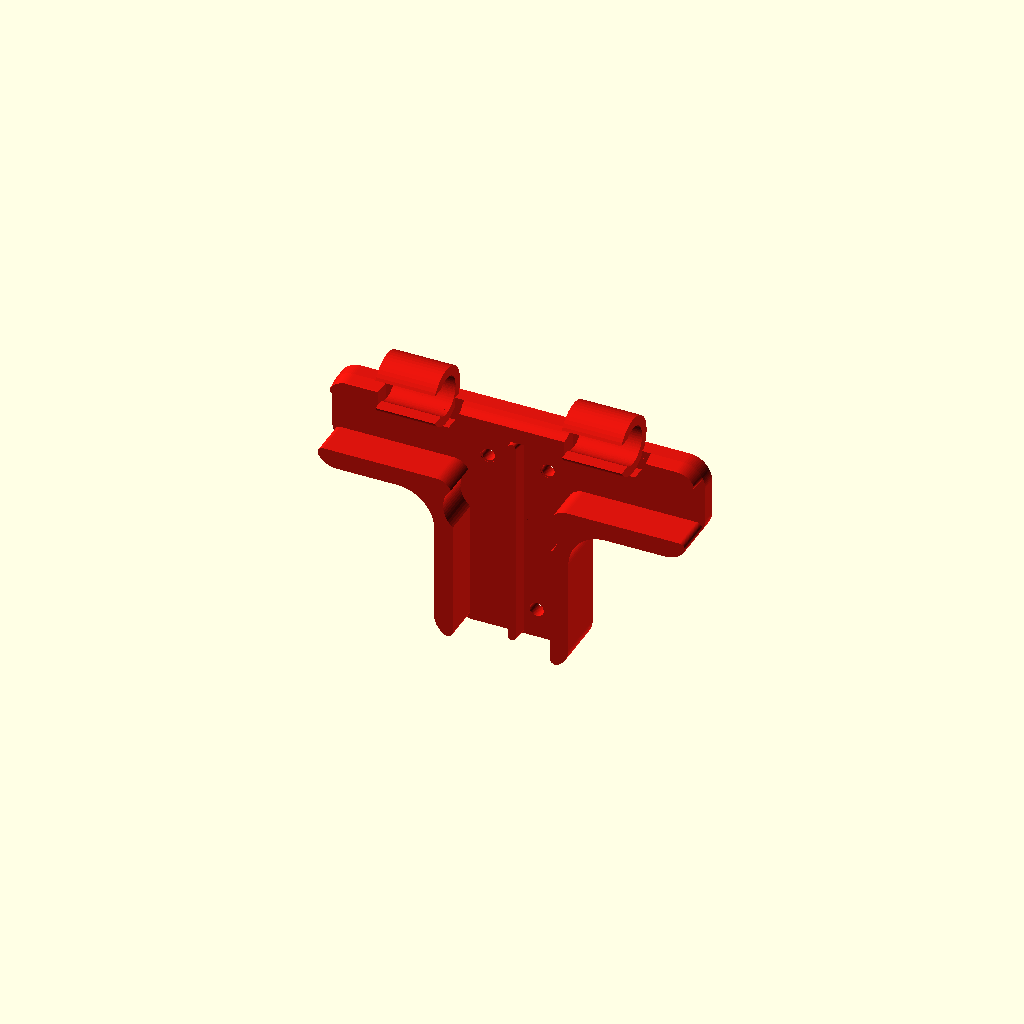
Cell 1 — every parameter at its default value.
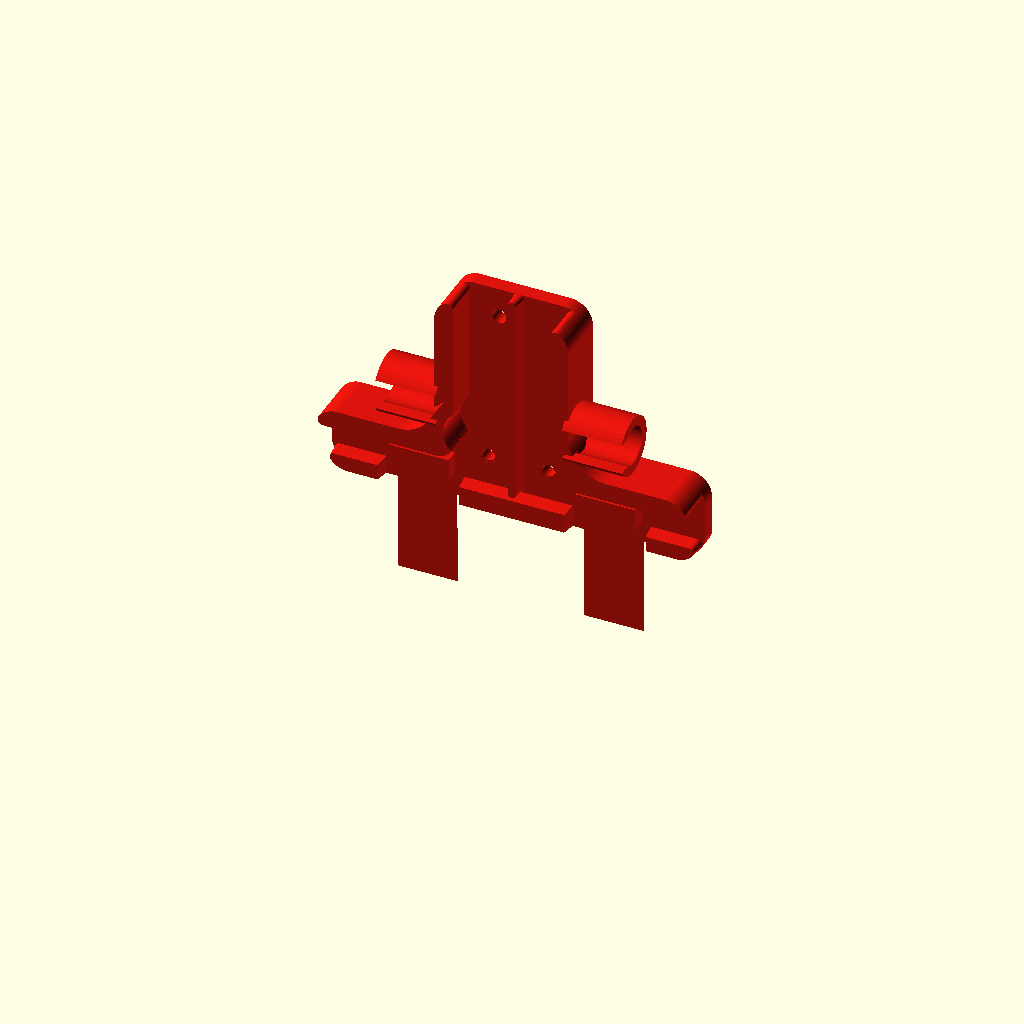
Cell 2: preview_direction = "bottom" (everything else at default).
All cells are drawn from one camera (rotation 55°, 0°, 25°, orthographic, colour scheme Cornfield), so only the parameter changes between them.
Source of the model, cad/v1.2/components/horizontal_edge_panel_coupler.scad:
// HUB75 display frame - V1.2 shared-profile 100 mm horizontal edge panel coupler with two short tube clips
//
// Used for the four upper and four lower internal panel joins at the horizontal display edges.
// The outer corner/end couplers are deliberately a separate component and
// are not changed by this design.
//
// The T-shaped printed body follows the same design language as the middle
// PLUS coupler. Its inward reach is deliberately the same 50 mm as one half
// of the middle PLUS, while only the outward projection is capped below 20 mm.
// Raised guide material sits beside the real HUB75 rear ribs,
// leaving a fitted T-shaped channel for the panel housing.

use <tube_clip.scad>
use <hub75_panel.scad>
use <_lib/coupler_profile.scad>

/* [T body] */
overall_width = 100.0;
inboard_reach = 50.0;
max_outside_projection = 19.5;
overall_height = 100.0;
// Standalone defaults follow the exact same rule as the project assembly:
// real HUB75 rib width + equal printed material on both sides.
wall_thickness = 5.0;
rib_clearance = 0.50;
profile_side_material = wall_thickness + rib_clearance;
horizontal_arm_height = hub75_rear_end_rail_width() + 2*profile_side_material;
vertical_arm_width = 2*12.5 + 2*profile_side_material;
inside_corner_radius = 10.0;
outer_corner_radius = 6.0;
base_thickness = 4.0;

/* [Mounting holes] */
left_hole_x = -8.15;
right_hole_x = 7.85;
hole_diameter = 3.4;
screw_relief_depth = coupler_screw_relief_depth_default();
screw_relief_radial = coupler_screw_relief_radial_default();
screw_row_to_panel_edge = 7.855;


/* [Panel fit] */
guide_height = 10.0;
guide_end_rounding = 1.5;

/* [Seam wedge] */
seam_wedge_width = 3.0;
seam_wedge_height = 4.0;
seam_wedge_length = inboard_reach + screw_row_to_panel_edge;
seam_wedge_end_radius = 1.2;

/* [Outer display-edge ridge] */
// Keep this low ridge equal in height and taper to the small seam wedge.
outer_ridge_height = seam_wedge_height;
outer_ridge_taper_inset = seam_wedge_width * (1.0 - 0.73) / 2;

/* [Reinforcement bushing relief] */
reinforcement_bushing_clearance = 0.45;
reinforcement_bushing_relief_extra_depth = 0.20;

/* [Locator-pin clearance] */
// The physical panel has a Ø3 x 3 mm locating pin close to each relevant
// horizontal edge coupler.  This is a true through-clearance in the 4 mm
// base plate, not a shallow pocket.
locator_pin_clearance = 0.40;

/* [Decorative pockets] */
show_perforation_holes = true;
perforation_hole_diameter = 3.0;
perforation_depth = 2.5;

/* [Centre reference marks] */
show_center_marks = true;
center_mark_depth = coupler_center_mark_depth_default();
center_mark_pitch = coupler_center_mark_pitch_default();
center_mark_dash_length = coupler_center_mark_dash_length_default();
center_mark_dash_width = coupler_center_mark_dash_width_default();
center_mark_cross_length = coupler_center_mark_cross_length_default();
center_mark_edge_margin = coupler_center_mark_edge_margin_default();
perforation_spacing = 10.0;
perforation_edge_margin = 7.0;
perforation_centre_keepout = 20.0;

/* [Clip positions] */
clip_x_positions = [-25.0, 25.0];

/* [Tube clip] */
clip_length = 16.0;
clip_wall = 2.6;
clip_inner_diameter = 10.4;
clip_opening = 8.2;
clip_vertical_overlap = 2.0;
clip_root_height = 6.0;
clip_root_depth = 5.0;
clip_ridge_clearance = 2.5;

/* [Standalone preview] */
preview_direction = "top"; // [top, bottom]
preview_tube_y = -5.0;
preview_tube_z = 18.0;
preview_color = [0.86, 0.08, 0.05, 1];

/* [Resolution] */
$fn = 64;


// Shared T silhouette is the shared PLUS with one arm clipped away.

// The end rail is not centred on the mounting screw row.  Position the
// horizontal T arm around the REAL rail so the printed wall is the same on
// its inward and outward sides.
function panel_end_rail_center_z(direction) =
    (direction == "top" ? 1 : -1)
    * (screw_row_to_panel_edge - hub75_rear_end_rail_width()/2);


// Position of the one panel locator pin that falls under an internal
// horizontal edge coupler.  The offsets are derived by hub75_panel.scad from
// the PDF locator-pin position and mounting-hole pattern.
function edge_locator_pin_x(direction, left_screw_x, right_screw_x) =
    direction == "top"
        ? right_screw_x - hub75_locator_pin_near_edge_screw_x_delta()
        : left_screw_x  + hub75_locator_pin_near_edge_screw_x_delta();

function edge_locator_pin_z(direction) =
    (direction == "top" ? -1 : 1)
    * hub75_locator_pin_edge_screw_z_delta();

// Rear housing T at a top/bottom panel edge.  At an internal seam two side
// rails meet, while the panel end rail forms the horizontal part of the T.
// The end-rail position is derived from the real screw-row-to-edge distance.
module panel_edge_t_keepout_2d(direction, total_width, total_height) {
    vertical_w = 2 * hub75_rear_side_rail_width();
    horizontal_w = hub75_rear_end_rail_width();
    corner_r = hub75_rear_opening_corner_radius();

    edge_sign = direction == "top" ? 1 : -1;
    edge_z = edge_sign * screw_row_to_panel_edge;
    rail_center_z = edge_z - edge_sign * horizontal_w/2;
    rail_inner_z = edge_z - edge_sign * horizontal_w;

    union() {
        // Horizontal top/bottom rear-frame rail.
        translate([0, rail_center_z])
            square([total_width + 6, horizontal_w], center=true);

        // Vertical seam rail continues from the end rail toward panel centre.
        stem_h = total_height + 12;
        translate([
            0,
            rail_inner_z - edge_sign * stem_h/2
        ])
            square([vertical_w, stem_h], center=true);

        // Reproduce the rounded opening corners where end rail and side rails
        // meet.  This avoids a sharp rectangular inside corner in the guide.
        for(sx=[-1,1])
            translate([
                sx*vertical_w/2,
                rail_inner_z
            ])
                scale([sx, -edge_sign])
                    difference() {
                        square([corner_r, corner_r], center=false);
                        translate([corner_r, corner_r])
                            circle(r=corner_r);
                    }
    }
}

module t_side_guides_2d(
    direction,
    width,
    height,
    bar_height,
    stem_width,
    inner_r,
    outer_r,
    clearance,
    end_rounding,
    horizontal_center_z=0
) {
    if(end_rounding > 0)
        offset(r=end_rounding)
            offset(delta=-end_rounding)
                difference() {
                    coupler_t_profile_2d(
                        direction=direction, width=width, height=height,
                        horizontal_arm_height=bar_height, vertical_arm_width=stem_width,
                        inside_radius=inner_r, outside_radius=outer_r,
                        horizontal_arm_center_z=horizontal_center_z
                    );
                    offset(delta=clearance)
                        panel_edge_t_keepout_2d(direction,width,height);
                }
    else
        difference() {
            coupler_t_profile_2d(
                direction=direction, width=width, height=height,
                horizontal_arm_height=bar_height, vertical_arm_width=stem_width,
                inside_radius=inner_r, outside_radius=outer_r,
                horizontal_arm_center_z=horizontal_center_z
            );
            offset(delta=clearance)
                panel_edge_t_keepout_2d(direction,width,height);
        }
}


module outer_edge_zone_2d(direction, width, height, edge_z, clearance) {
    // Region outside the physical HUB75 panel edge.  The normal fitted guide
    // is suppressed here and rebuilt as a segmented outer ridge so it cannot
    // run through the tube clips.
    zone_h = height + 20;
    if(direction == "top")
        translate([0, edge_z + clearance + zone_h/2])
            square([width + 20, zone_h], center=true);
    else
        translate([0, edge_z - clearance - zone_h/2])
            square([width + 20, zone_h], center=true);
}

module segmented_outer_edge_ridge_2d(
    direction,
    width,
    height,
    bar_height,
    stem_width,
    inner_r,
    outer_r,
    clearance,
    end_rounding,
    horizontal_center_z,
    edge_z,
    clip_positions,
    clip_length,
    clip_clearance
) {
    difference() {
        intersection() {
            t_side_guides_2d(
                direction,width,height,
                bar_height,stem_width,
                inner_r,outer_r,
                clearance,end_rounding,horizontal_center_z
            );
            outer_edge_zone_2d(direction,width,height,edge_z,clearance);
        }

        // Two clip gaps split the outside ridge into three explicit pieces.
        // The gaps are slightly wider than the clips so neither the ridge nor
        // its rounded ends can pass through the C-rings.
        for(cx=clip_positions)
            translate([cx, direction == "top" ? height/2 : -height/2])
                square([clip_length + 2*clip_clearance, height + 30], center=true);
    }
}

module _horizontal_ridge_patch_taper_3d(ridge_height, taper_inset) {
    // Taper ONE connected 2D patch only.  Keeping each patch separate is
    // essential: hull() across the complete interrupted ridge would bridge
    // the clip gaps and recreate a bar through the C-rings.
    hull() {
        rotate([90,0,0])
            linear_extrude(height=0.02)
                children();

        translate([0,-ridge_height+0.02,0])
            rotate([90,0,0])
                linear_extrude(height=0.02)
                    offset(delta=-taper_inset)
                        children();
    }
}

module tapered_segmented_outer_edge_ridge_3d(
    direction,
    width,
    height,
    bar_height,
    stem_width,
    inner_r,
    outer_r,
    clearance,
    end_rounding,
    horizontal_center_z,
    edge_z,
    clip_positions,
    clip_length,
    clip_clearance,
    ridge_height,
    taper_inset
) {
    // With two clips the outside ridge is exactly three independent pieces.
    // Build and taper those pieces independently so no hull operation can
    // bridge the spaces reserved for the snap clips.
    gap_half = clip_length/2 + clip_clearance;
    span = width + 40;
    x0 = clip_positions[0];
    x1 = clip_positions[1];

    intervals = [
        [-span/2, x0-gap_half],
        [x0+gap_half, x1-gap_half],
        [x1+gap_half, span/2]
    ];

    for(interval=intervals) {
        lo = interval[0];
        hi = interval[1];
        if(hi > lo + 0.2)
            _horizontal_ridge_patch_taper_3d(ridge_height,taper_inset)
                intersection() {
                    segmented_outer_edge_ridge_2d(
                        direction,width,height,bar_height,stem_width,
                        inner_r,outer_r,clearance,end_rounding,
                        horizontal_center_z,edge_z,clip_positions,
                        clip_length,clip_clearance
                    );
                    translate([(lo+hi)/2,0])
                        square([hi-lo,height+40],center=true);
                }
    }
}

module tapered_seam_wedge(
    length,
    base_width,
    tip_width,
    height,
    end_radius
) {
    base_r = min(end_radius, min(base_width, length)/2 - 0.01);
    tip_r  = min(end_radius, min(tip_width,  length)/2 - 0.01);

    hull() {
        translate([0, 0.01, 0])
            rotate([90,0,0])
                linear_extrude(height=0.02)
                    offset(r=base_r)
                        square([
                            max(0.01, base_width - 2*base_r),
                            max(0.01, length - 2*base_r)
                        ], center=true);

        translate([0, -height + 0.01, 0])
            rotate([90,0,0])
                linear_extrude(height=0.02)
                    offset(r=tip_r)
                        square([
                            max(0.01, tip_width - 2*tip_r),
                            max(0.01, length - 2*tip_r)
                        ], center=true);
    }
}


module t_reference_perforations_2d(
    direction,
    width,
    height,
    bar_height,
    stem_width,
    hole_d,
    spacing,
    edge_margin,
    centre_keepout,
    reference_steps = coupler_reference_pocket_steps_default(),
    reference_pitch = coupler_reference_pocket_pitch_default(),
    reference_lane_offset = coupler_reference_pocket_lane_offset_default()
) {
    // Same shared adaptive rule as the middle coupler. Longitudinal stations
    // are 20/30/40 mm. Wide arms use two transverse lanes; narrow arms use
    // one centred lane so the pattern does not get forced into a thin strip.
    inward = direction == "top" ? -1 : 1;
    x_arm_lane = is_undef(reference_lane_offset)
        ? coupler_reference_lane_offset_for_arm(bar_height)
        : reference_lane_offset;
    z_arm_lane = is_undef(reference_lane_offset)
        ? coupler_reference_lane_offset_for_arm(stem_width)
        : reference_lane_offset;

    x_lane_signs = coupler_reference_lane_signs_for_arm(bar_height);
    z_lane_signs = coupler_reference_lane_signs_for_arm(stem_width);

    for (sx=[-1,1])
        coupler_reference_pocket_strip_2d(
            axis="x", direction_sign=sx, lane_signs=x_lane_signs,
            steps=reference_steps, pitch=reference_pitch, hole_d=hole_d,
            lane_offset=x_arm_lane
        );

    coupler_reference_pocket_strip_2d(
        axis="z", direction_sign=inward, lane_signs=z_lane_signs,
        steps=reference_steps, pitch=reference_pitch, hole_d=hole_d,
        lane_offset=z_arm_lane
    );
}

module horizontal_edge_panel_coupler(
    direction = "top",
    width = overall_width,
    height = overall_height,
    inward_reach_value = inboard_reach,
    max_outside_projection_value = max_outside_projection,
    horizontal_height = horizontal_arm_height,
    vertical_width = vertical_arm_width,
    thickness = base_thickness,
    inside_radius = inside_corner_radius,
    outside_radius = outer_corner_radius,
    left_hole_x_value = left_hole_x,
    right_hole_x_value = right_hole_x,
    hole_diameter_value = hole_diameter,
    screw_relief_depth_value = screw_relief_depth,
    screw_relief_radial_value = screw_relief_radial,
    rib_clearance_value = rib_clearance,
    guide_height_value = guide_height,
    guide_end_rounding_value = guide_end_rounding,
    show_perforation_holes_value = show_perforation_holes,
    perforation_hole_diameter_value = perforation_hole_diameter,
    perforation_depth_value = perforation_depth,
    perforation_spacing_value = perforation_spacing,
    perforation_edge_margin_value = perforation_edge_margin,
    perforation_centre_keepout_value = perforation_centre_keepout,
    reference_pocket_steps_value = coupler_reference_pocket_steps_default(),
    reference_pocket_pitch_value = coupler_reference_pocket_pitch_default(),
    reference_pocket_lane_offset_value = coupler_reference_pocket_lane_offset_default(),
    show_center_marks_value = show_center_marks,
    center_mark_depth_value = center_mark_depth,
    center_mark_pitch_value = center_mark_pitch,
    center_mark_dash_length_value = center_mark_dash_length,
    center_mark_dash_width_value = center_mark_dash_width,
    center_mark_cross_length_value = center_mark_cross_length,
    center_mark_edge_margin_value = center_mark_edge_margin,
    clip_x_positions_value = clip_x_positions,
    seam_wedge_width_value = seam_wedge_width,
    seam_wedge_height_value = seam_wedge_height,
    seam_wedge_length_value = seam_wedge_length,
    bushing_clearance_value = reinforcement_bushing_clearance,
    locator_pin_clearance_value = locator_pin_clearance,
    local_tube_y = preview_tube_y,
    local_tube_z = preview_tube_z,
    clip_length_value = clip_length,
    clip_wall_value = clip_wall,
    clip_inner_diameter_value = clip_inner_diameter,
    clip_opening_value = clip_opening,
    clip_vertical_overlap_value = clip_vertical_overlap,
    clip_root_height_value = clip_root_height,
    clip_root_depth_value = clip_root_depth,
    clip_ridge_clearance_value = clip_ridge_clearance,
    outer_ridge_height_value = outer_ridge_height,
    outer_ridge_taper_inset_value = outer_ridge_taper_inset,
    part_color = preview_color
) {
    body_center_z = 0;
    horizontal_center_z = panel_end_rail_center_z(direction);

    color(part_color)
        union() {
            difference() {
                // Base plate behind the panel mounting plane.
                translate([0, thickness, 0])
                    rotate([90,0,0])
                        linear_extrude(height=thickness)
                            coupler_t_profile_2d(
                                direction=direction, width=width, height=height,
                                horizontal_arm_height=horizontal_height, vertical_arm_width=vertical_width,
                                inside_radius=inside_radius, outside_radius=outside_radius,
                                horizontal_arm_center_z=horizontal_center_z
                            );

                // Existing pair of mounting screws at the panel seam.
                for(x=[left_hole_x_value,right_hole_x_value])
                    translate([x,0,0])
                        coupler_screw_hole_y(
                            hole_diameter=hole_diameter_value,
                            plate_thickness=thickness,
                            relief_depth=screw_relief_depth_value,
                            relief_radial=screw_relief_radial_value,
                            fn=48
                        );

                // Full through-clearance for the physical Ø3 x 3 mm locator
                // pin.  Unlike the decorative Ø3 pockets below, this cut runs
                // completely through the base plate so the coupler never
                // bears on the locating pin.
                translate([
                    edge_locator_pin_x(direction,left_hole_x_value,right_hole_x_value),
                    thickness + 0.25,
                    edge_locator_pin_z(direction)
                ])
                    rotate([90,0,0])
                        cylinder(
                            d=hub75_locator_pin_diameter() + 2*locator_pin_clearance_value,
                            h=thickness + 0.5,
                            $fn=48
                        );

                // STEP-inspired blind pockets, matching the middle coupler.
                if(show_perforation_holes_value && perforation_depth_value > 0)
                    translate([0, thickness+0.15, 0])
                        rotate([90,0,0])
                            linear_extrude(height=min(perforation_depth_value, thickness-0.2)+0.15)
                                intersection() {
                                    offset(delta=-perforation_edge_margin_value/2)
                                        coupler_t_profile_2d(
                                            direction=direction, width=width, height=height,
                                            horizontal_arm_height=horizontal_height, vertical_arm_width=vertical_width,
                                            inside_radius=inside_radius, outside_radius=outside_radius,
                                            horizontal_arm_center_z=horizontal_center_z
                                        );
                                    translate([0, body_center_z])
                                        t_reference_perforations_2d(
                                        direction,width,height,
                                        horizontal_height,vertical_width,
                                        perforation_hole_diameter_value,
                                        perforation_spacing_value,
                                        perforation_edge_margin_value,
                                        perforation_centre_keepout_value,
                                        reference_pocket_steps_value,
                                        reference_pocket_pitch_value,
                                        reference_pocket_lane_offset_value
                                    );
                                }

                if(show_center_marks_value && center_mark_depth_value > 0)
                    translate([0, thickness+0.15, 0])
                        rotate([90,0,0])
                            linear_extrude(height=min(center_mark_depth_value, thickness-0.2)+0.15)
                                intersection() {
                                    offset(delta=-center_mark_edge_margin_value)
                                        coupler_t_profile_2d(
                                            direction=direction, width=width, height=height,
                                            horizontal_arm_height=horizontal_height, vertical_arm_width=vertical_width,
                                            inside_radius=inside_radius, outside_radius=outside_radius,
                                            horizontal_arm_center_z=horizontal_center_z
                                        );
                                    coupler_center_marks_2d(
                                        span_x=width, span_z=height,
                                        pitch=center_mark_pitch_value,
                                        dash_length=center_mark_dash_length_value,
                                        dash_width=center_mark_dash_width_value,
                                        cross_length=center_mark_cross_length_value,
                                        keepout_points=[[left_hole_x_value,0],[right_hole_x_value,0]],
                                        keepout_radius=hole_diameter_value/2 + coupler_center_mark_screw_keepout_default()
                                    );
                                }
            }

            // 10 mm high fitted guide around the actual HUB75 end/seam ribs.
            // Keep the guide on BOTH sides of the top/bottom end rail. This makes
            // the outside display contour a continuous raised ridge and gives the
            // end rail the same printed side-material rule in Z that the seam rail
            // already has in X. The slimmer rib-derived T bar prevents this ridge
            // from becoming the large solid fence seen in earlier revisions.
            // The Ø14 reinforcement bushings are relieved ONLY from this wall;
            // the 4 mm base plate remains continuous underneath them.
            if(guide_height_value > 0)
                difference() {
                    rotate([90,0,0])
                        linear_extrude(height=guide_height_value)
                            // Main 10 mm fitted guide only on the inboard side.
                            // The outer display-edge ridge is deliberately built
                            // separately below at the much lower seam-wedge height.
                            difference() {
                                t_side_guides_2d(
                                    direction,width,height,
                                    horizontal_height,vertical_width,
                                    inside_radius,outside_radius,
                                    rib_clearance_value,
                                    guide_end_rounding_value,
                                    horizontal_center_z
                                );
                                outer_edge_zone_2d(
                                    direction,width,height,
                                    direction == "top" ? screw_row_to_panel_edge : -screw_row_to_panel_edge,
                                    rib_clearance_value
                                );
                            }

                    bushing_d = hub75_reinforcement_bushing_outer_diameter();
                    bushing_offset = hub75_reinforcement_bushing_offset();
                    bushing_z = direction == "top" ? -bushing_offset : bushing_offset;
                    relief_depth = guide_height_value + reinforcement_bushing_relief_extra_depth;

                    for(x=[left_hole_x_value,right_hole_x_value])
                        translate([x, 0.15, bushing_z])
                            rotate([90,0,0])
                                cylinder(
                                    d=bushing_d + 2*bushing_clearance_value,
                                    h=relief_depth + 0.30,
                                    $fn=64
                                );
                }

            // Low outer display-edge ridge: three separate X segments so both
            // snap clips stay completely free.  Its height equals the centre
            // seam wedge, and the top is inset to create the same sloped wall.
            if(outer_ridge_height_value > 0)
                color(part_color)
                    difference() {
                        tapered_segmented_outer_edge_ridge_3d(
                            direction,width,height,
                            horizontal_height,vertical_width,
                            inside_radius,outside_radius,
                            rib_clearance_value,guide_end_rounding_value,
                            horizontal_center_z,
                            direction == "top" ? screw_row_to_panel_edge : -screw_row_to_panel_edge,
                            clip_x_positions_value,clip_length_value,
                            clip_ridge_clearance_value,
                            outer_ridge_height_value,
                            outer_ridge_taper_inset_value
                        );

                        // The aluminium tube runs continuously in X.  Therefore
                        // an X-only gap around each clip is not sufficient: the
                        // ridge must also be outside the complete tube envelope.
                        // Use the clip's inner diameter as the fitted tube
                        // clearance, so a Ø10 tube has 0.2 mm radial clearance.
                        tube_axis_keepout(
                            center_x=0,
                            local_tube_y=local_tube_y,
                            local_tube_z=local_tube_z,
                            length=width + 20,
                            diameter=clip_inner_diameter_value
                        );

                        // Also keep the flexible C-ring itself completely free.
                        for(clip_x=clip_x_positions_value)
                            tube_clip_outer_keepout(
                                center_x=clip_x,
                                local_tube_y=local_tube_y,
                                local_tube_z=local_tube_z,
                                length=clip_length_value,
                                wall=clip_wall_value,
                                inner_diameter=clip_inner_diameter_value,
                                axial_clearance=clip_ridge_clearance_value,
                                radial_clearance=0.6
                            );
                    }

            // A tapered wedge fills the narrow vertical gap between the two
            // adjacent panels. It starts at the outer panel edge and extends
            // inward, mirroring automatically for top and bottom placement.
            if(seam_wedge_height_value > 0 && seam_wedge_width_value > 0 && seam_wedge_length_value > 0) {
                inward_sign = direction == "top" ? -1 : 1;
                wedge_center_z = inward_sign * (seam_wedge_length_value/2 - screw_row_to_panel_edge);
                translate([0, 0, wedge_center_z])
                    tapered_seam_wedge(
                        length=seam_wedge_length_value,
                        base_width=seam_wedge_width_value,
                        tip_width=max(0.8, seam_wedge_width_value*0.73),
                        height=seam_wedge_height_value,
                        end_radius=min(seam_wedge_end_radius, seam_wedge_width_value/2 - 0.01)
                    );
            }
        }

    // Two genuinely separate short C-clips.  Each ring is attached only by
    // a small local root at the real panel edge; there is deliberately no
    // continuous extension wall between neighbouring clips.
    clip_outer_r = (clip_inner_diameter_value + 2*clip_wall_value)/2;
    panel_edge_z = direction == "top"
        ? screw_row_to_panel_edge
        : -screw_row_to_panel_edge;

    for(clip_x=clip_x_positions_value) {
        tube_snap_clip(
            center_x=clip_x,
            local_tube_y=local_tube_y,
            local_tube_z=local_tube_z,
            length=clip_length_value,
            wall=clip_wall_value,
            inner_diameter=clip_inner_diameter_value,
            opening=clip_opening_value,
            part_color=part_color
        );

        // Tapered support web: strong local connection without the visible
        // rectangular block used in earlier revisions.
        tube_clip_support_web(
            center_x=clip_x,
            edge=direction,
            panel_edge_z=panel_edge_z,
            local_tube_y=local_tube_y,
            local_tube_z=local_tube_z,
            length=clip_length_value,
            wall=clip_wall_value,
            inner_diameter=clip_inner_diameter_value,
            root_depth=clip_root_depth_value,
            root_height=clip_root_height_value,
            neck_height=2.8,
            part_color=part_color
        );
    }
}

// Standalone preview.
horizontal_edge_panel_coupler(direction=preview_direction);
Customizer parameters (derived from the source; name, type, default, range or options):
overall_width: number, default 100
inboard_reach: number, default 50
max_outside_projection: number, default 19.5
overall_height: number, default 100
wall_thickness: number, default 5
rib_clearance: number, default 0.5
inside_corner_radius: number, default 10
outer_corner_radius: number, default 6
base_thickness: number, default 4
left_hole_x: number, default -8.15
right_hole_x: number, default 7.85
hole_diameter: number, default 3.4
screw_row_to_panel_edge: number, default 7.855
guide_height: number, default 10
guide_end_rounding: number, default 1.5
seam_wedge_width: number, default 3
seam_wedge_height: number, default 4
seam_wedge_end_radius: number, default 1.2
reinforcement_bushing_clearance: number, default 0.45
reinforcement_bushing_relief_extra_depth: number, default 0.2
locator_pin_clearance: number, default 0.4
show_perforation_holes: bool, default true
perforation_hole_diameter: number, default 3
perforation_depth: number, default 2.5
show_center_marks: bool, default true
perforation_spacing: number, default 10
perforation_edge_margin: number, default 7
perforation_centre_keepout: number, default 20
clip_x_positions: vector, default [-25, 25]
clip_length: number, default 16
clip_wall: number, default 2.6
clip_inner_diameter: number, default 10.4
clip_opening: number, default 8.2
clip_vertical_overlap: number, default 2
clip_root_height: number, default 6
clip_root_depth: number, default 5
clip_ridge_clearance: number, default 2.5
preview_direction: string, default "top", options "top", "bottom"
preview_tube_y: number, default -5
preview_tube_z: number, default 18
preview_color: vector, default [0.86, 0.08, 0.05, 1]
